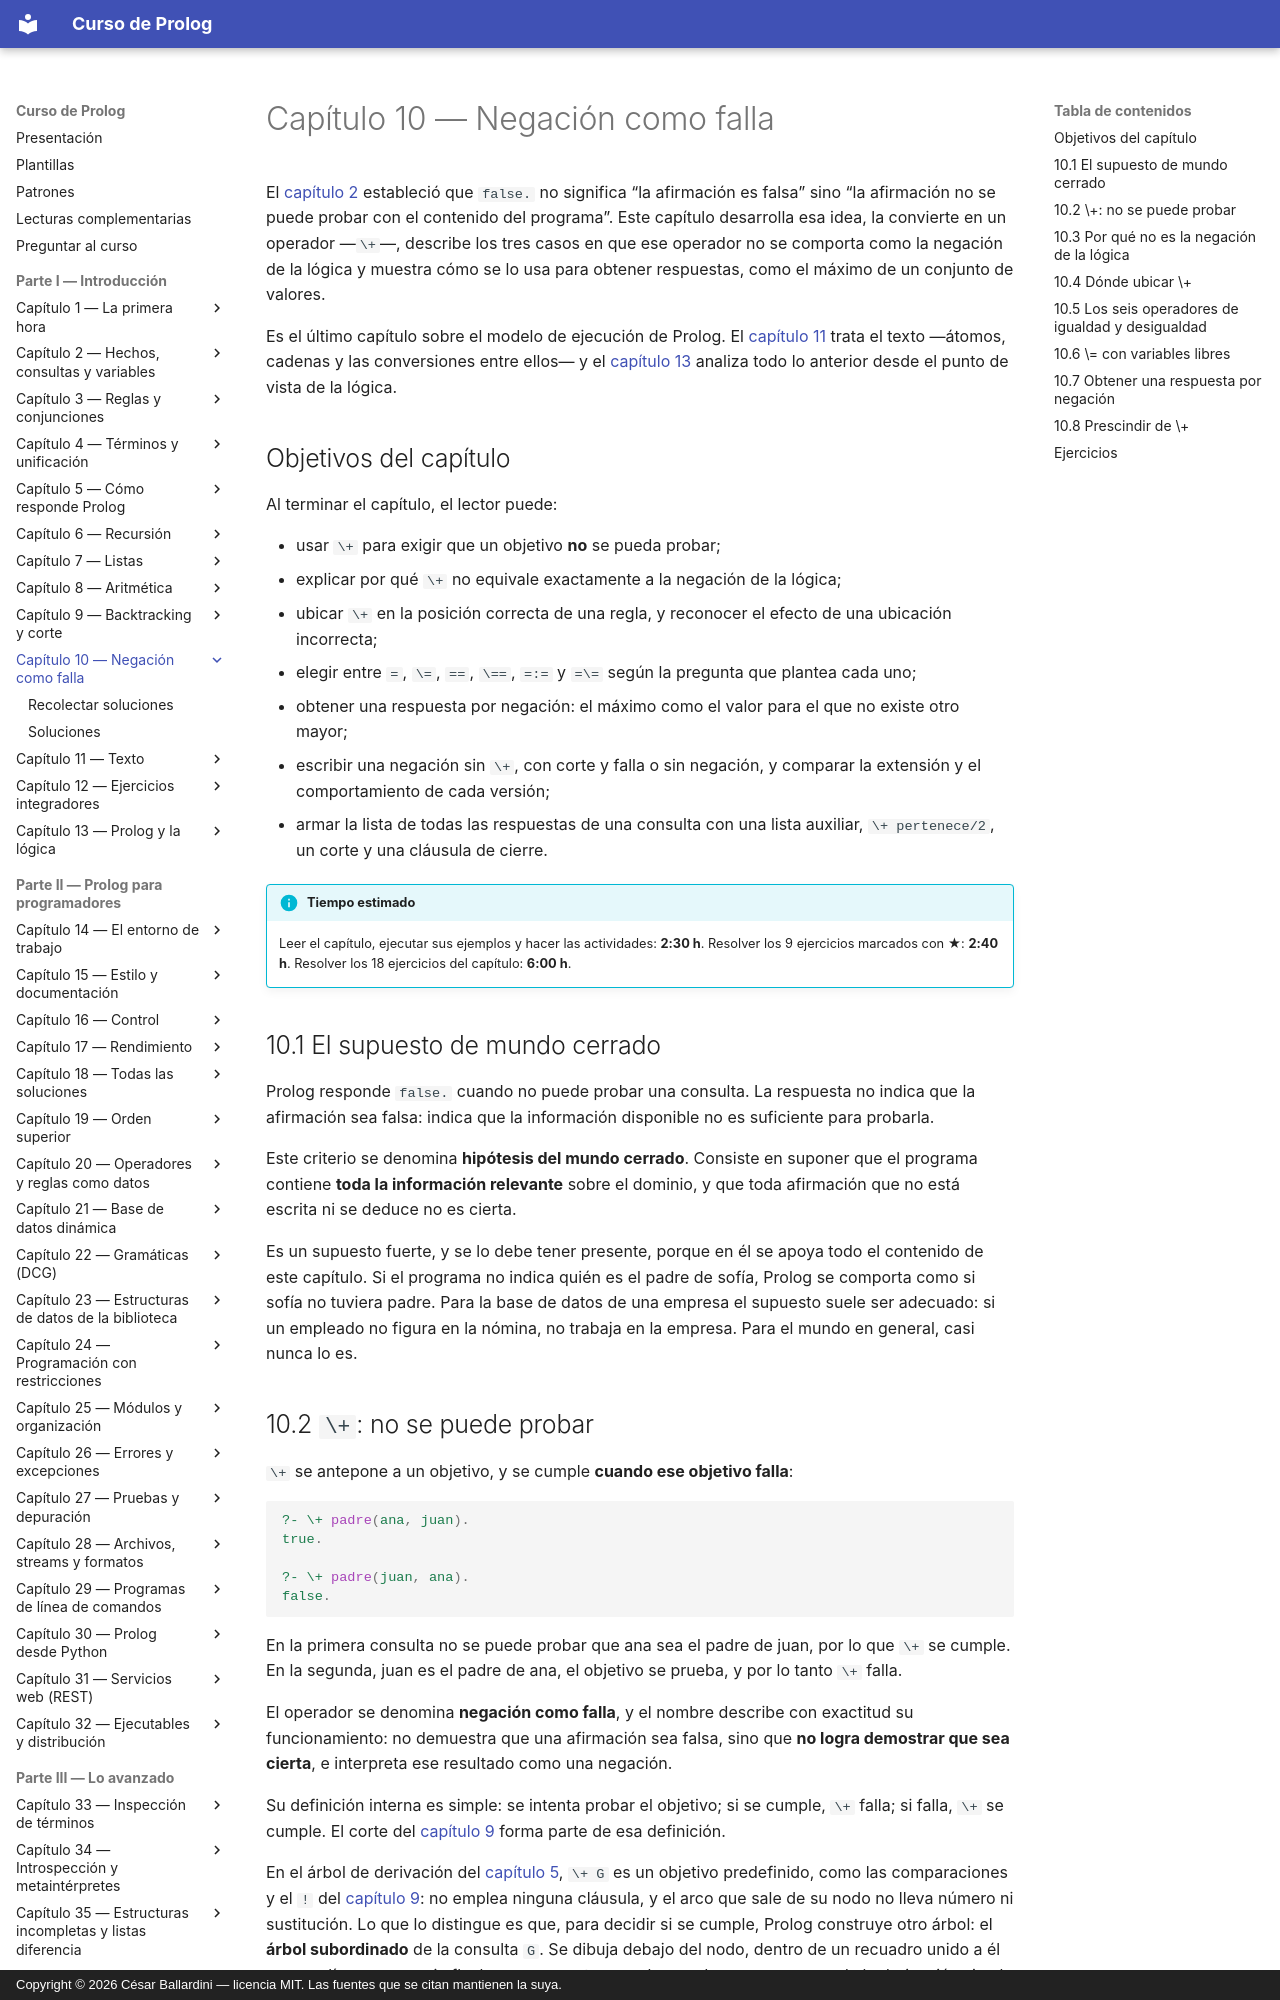

repository: CesarBallardini/curso-de-prolog · page: capitulo-10-negacion-como-falla/index.html · generator: mkdocs · copyright: Copyright © 2026 César Ballardini — licencia MIT. Las fuentes que se citan mantienen la suya.

# Capítulo 10 — Negación como falla

El [capítulo 2](../capitulo-02-hechos-consultas-y-variables/index.md) estableció que `false.` no significa "la afirmación es falsa" sino
"la afirmación no se puede probar con el contenido del programa". Este capítulo
desarrolla esa idea, la convierte en un operador —`\+`—, describe los tres
casos en que ese operador no se comporta como la negación de la lógica y
muestra cómo se lo usa para obtener respuestas, como el máximo de un conjunto
de valores.

Es el último capítulo sobre el modelo de ejecución de Prolog. El
[capítulo 11](../capitulo-11-texto/index.md) trata el texto —átomos, cadenas y
las conversiones entre ellos— y el
[capítulo 13](../capitulo-13-prolog-y-la-logica/index.md) analiza todo lo
anterior desde el punto de vista de la lógica.

## Objetivos del capítulo

Al terminar el capítulo, el lector puede:

- usar `\+` para exigir que un objetivo **no** se pueda probar;
- explicar por qué `\+` no equivale exactamente a la negación de la lógica;
- ubicar `\+` en la posición correcta de una regla, y reconocer el efecto de una
  ubicación incorrecta;
- elegir entre `=`, `\=`, `==`, `\==`, `=:=` y `=\=` según la pregunta que plantea
  cada uno;
- obtener una respuesta por negación: el máximo como el valor para el que no
  existe otro mayor;
- escribir una negación sin `\+`, con corte y falla o sin negación, y comparar
  la extensión y el comportamiento de cada versión;
- armar la lista de todas las respuestas de una consulta con una lista
  auxiliar, `\+ pertenece/2`, un corte y una cláusula de cierre.

!!! info "Tiempo estimado"
    Leer el capítulo, ejecutar sus ejemplos y hacer las actividades: **2:30 h**.
    Resolver los 9 ejercicios marcados con ★: **2:40 h**.
    Resolver los 18 ejercicios del capítulo: **6:00 h**.

## 10.1 El supuesto de mundo cerrado

Prolog responde `false.` cuando no puede probar una consulta. La respuesta no
indica que la afirmación sea falsa: indica que la información disponible no es
suficiente para probarla.

Este criterio se denomina **hipótesis del mundo cerrado**. Consiste en suponer
que el programa contiene **toda la información relevante** sobre el dominio, y
que toda afirmación que no está escrita ni se deduce no es cierta.

Es un supuesto fuerte, y se lo debe tener presente, porque en él se apoya todo
el contenido de este capítulo. Si el programa no indica quién es el padre de
sofía, Prolog se comporta como si sofía no tuviera padre. Para la base de datos
de una empresa el supuesto suele ser adecuado: si un empleado no figura en la
nómina, no trabaja en la empresa. Para el mundo en general, casi nunca lo es.
